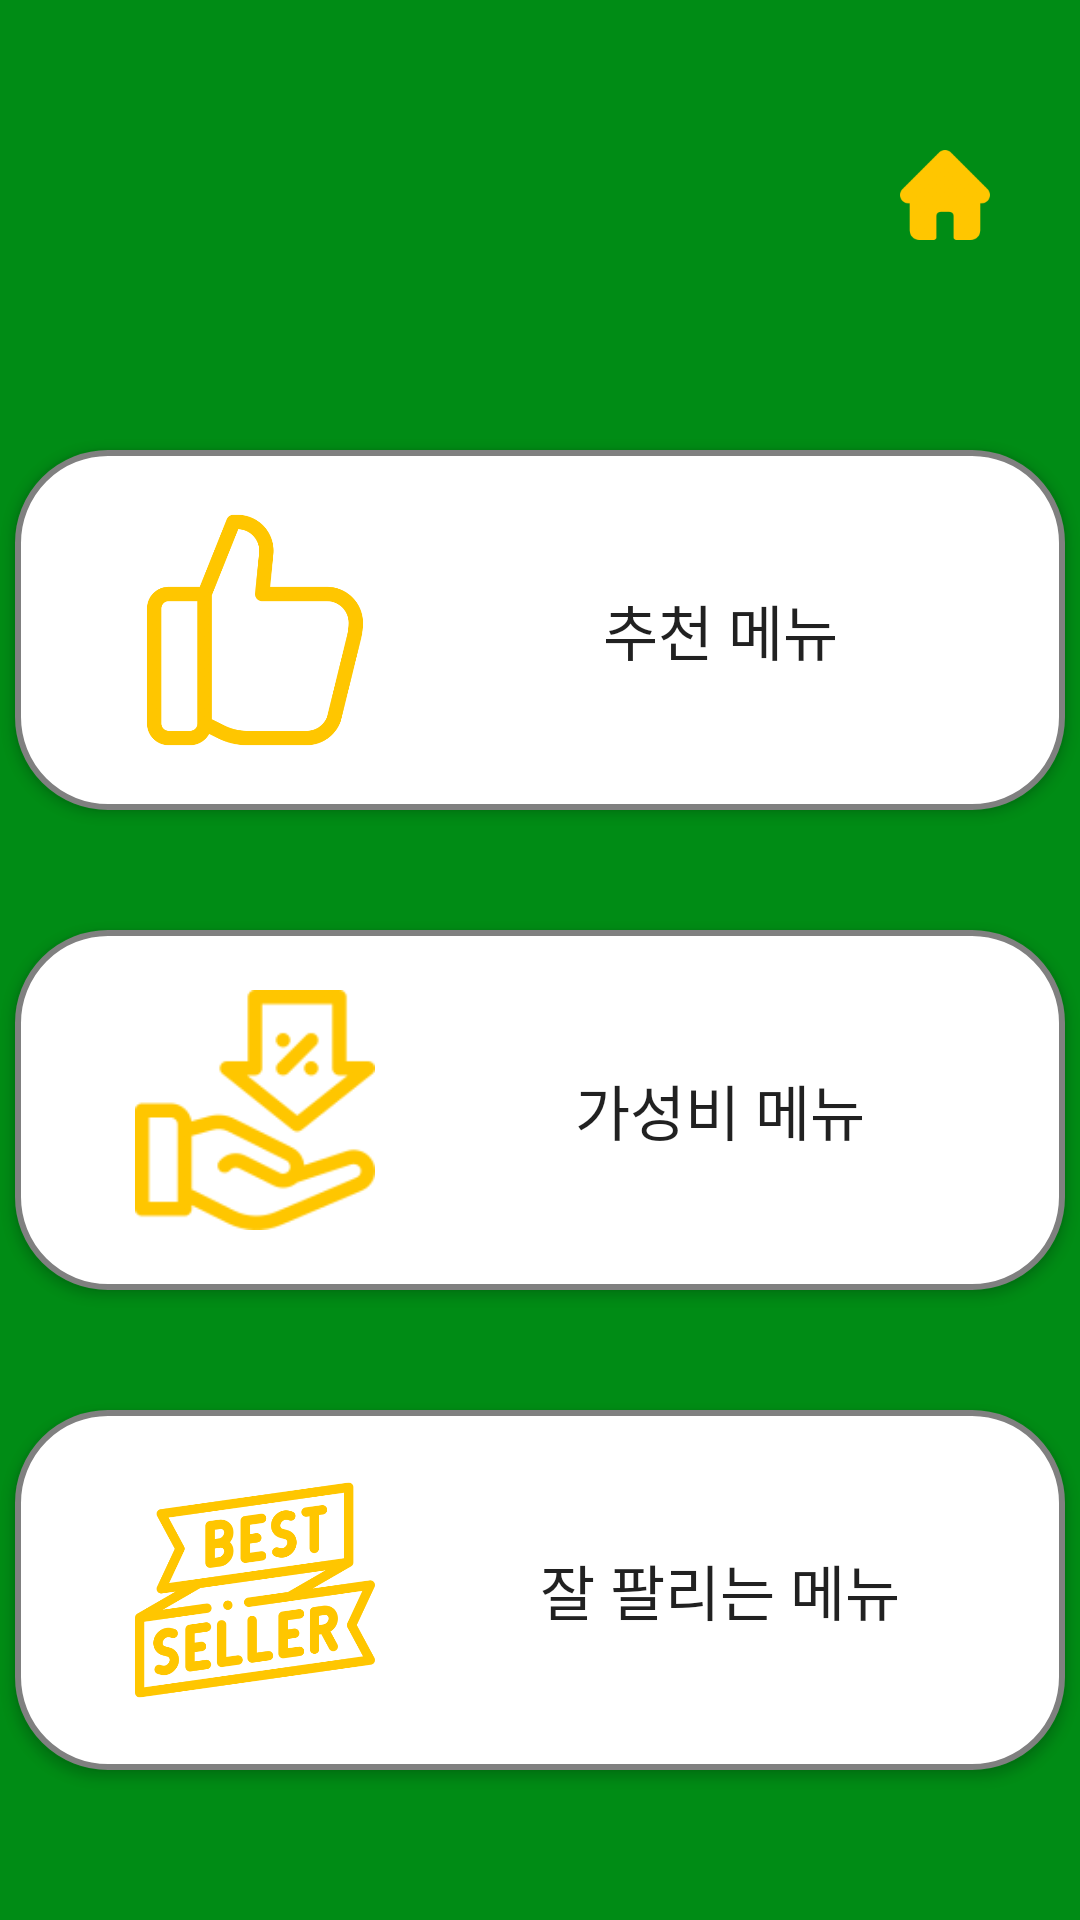

The Android layout XML behind this screen, and the referenced resources:
<!-- AndroidManifest.xml: application theme Theme.Subway_kiosk -->
<!-- res/layout/manager_edit.xml -->
<?xml version="1.0" encoding="utf-8"?>
<LinearLayout
    xmlns:android="http://schemas.android.com/apk/res/android"
    android:layout_width="match_parent"
    android:layout_height="match_parent"
    android:background="@color/subway_gr"
    android:orientation="vertical">
    <LinearLayout
        android:layout_width="match_parent"
        android:layout_height="wrap_content"
        android:layout_gravity="center"
        android:orientation="vertical"
        >
        <LinearLayout
            android:layout_width="match_parent"
            android:layout_height="wrap_content"
            android:layout_gravity="center"
            android:orientation="horizontal"
            android:layout_marginHorizontal="30dp">
            <View
                android:layout_width="30dp"
                android:layout_height="0dp"></View>
            <ImageView
                android:layout_width="0dp"
                android:layout_height="130dp"
                android:layout_weight="3"
                android:src="@drawable/subway_logo"></ImageView>
            <Button
                android:id="@+id/home"
                android:layout_width="30dp"
                android:layout_height="30dp"
                android:background="@drawable/home2"
                android:layout_gravity="center"/>
        </LinearLayout>
        <Button
            android:id="@+id/recommend"
            android:layout_width="350dp"
            android:layout_height="120dp"
            android:layout_margin="20dp"
            android:layout_gravity="center"
            android:background="@drawable/corner_button2"
            android:drawableLeft="@drawable/recommend_xml"
            android:paddingLeft="40dp"
            android:text="추천 메뉴"
            android:textSize="20dp"
            />
        <Button
            android:id="@+id/cheap"
            android:layout_width="350dp"
            android:layout_height="120dp"
            android:layout_margin="20dp"
            android:layout_gravity="center"
            android:background="@drawable/corner_button2"
            android:drawableLeft="@drawable/cheap_xml"
            android:paddingLeft="40dp"
            android:text="가성비 메뉴"
            android:textSize="20dp"
            />
        <Button
            android:id="@+id/most"
            android:layout_width="350dp"
            android:layout_height="120dp"
            android:layout_margin="20dp"
            android:layout_gravity="center"
            android:background="@drawable/corner_button2"
            android:drawableLeft="@drawable/most_xml"
            android:paddingLeft="40dp"
            android:text="잘 팔리는 메뉴"
            android:textSize="20dp"
            />
    </LinearLayout>


</LinearLayout>
<!-- resources referenced by this layout -->
<resources>
  <color name="subway_gr">#008C15</color>
  <!-- drawable cheap_xml (drawable) -->
  <?xml version="1.0" encoding="utf-8"?>
  <layer-list xmlns:android="http://schemas.android.com/apk/res/android">
      <item
          android:drawable="@drawable/cheap"
          android:width="80dp"
          android:height="80dp">
      </item>
  
  
  </layer-list>
  <!-- drawable corner_button2 (drawable) -->
  <?xml version="1.0" encoding="utf-8"?>
  <shape xmlns:android="http://schemas.android.com/apk/res/android">
      <solid
          android:color="@color/white">
      </solid>
      <stroke
          android:width="2dp"
          android:color="@color/gray">
      </stroke>
      <corners
          android:radius="30dp">
      </corners>
  </shape>
  <!-- drawable home2: png bitmap (drawable, 2839 bytes) -->
  <!-- drawable most_xml (drawable) -->
  <?xml version="1.0" encoding="utf-8"?>
  <layer-list xmlns:android="http://schemas.android.com/apk/res/android">
      <item
          android:drawable="@drawable/most"
          android:width="80dp"
          android:height="80dp">
      </item>
  
  
  </layer-list>
  <!-- drawable recommend_xml (drawable) -->
  <?xml version="1.0" encoding="utf-8"?>
  <layer-list xmlns:android="http://schemas.android.com/apk/res/android">
      <item
          android:drawable="@drawable/recommend"
          android:width="80dp"
          android:height="80dp">
      </item>
  
  
  </layer-list>
  <style name="Theme.Subway_kiosk" parent="Theme.AppCompat.Light">
          
          <item name="colorPrimary">@color/subway_gr</item>
          <item name="colorPrimaryVariant">@color/subway_gr</item>
          <item name="colorOnPrimary">@color/white</item>
          
          <item name="colorSecondary">@color/subway_yel</item>
          <item name="colorSecondaryVariant">@color/teal_700</item>
          <item name="colorOnSecondary">@color/black</item>
          
          <item name="android:statusBarColor">?attr/colorPrimaryVariant</item>
          
          <item name="windowActionBar">false</item>
          <item name="windowNoTitle">true</item>
      </style>
  <!-- drawable cheap: png bitmap (drawable, 7381 bytes) -->
  <color name="white">#FFFFFFFF</color>
  <color name="gray">#808080</color>
  <!-- drawable most: png bitmap (drawable, 59506 bytes) -->
  <!-- drawable recommend: png bitmap (drawable, 21552 bytes) -->
  <color name="subway_yel">#FFC600</color>
  <color name="teal_700">#FF018786</color>
  <color name="black">#FF000000</color>
</resources>
